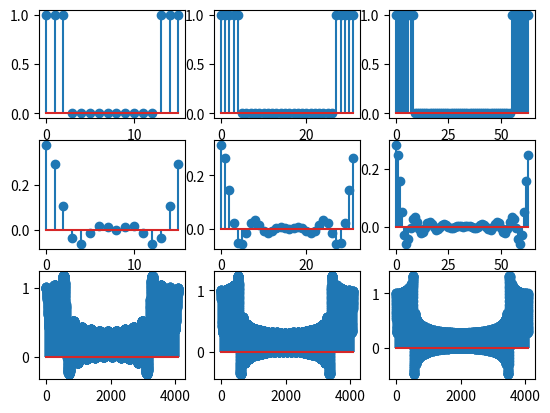

Python code for this plot:
import matplotlib.pyplot as plt
import numpy as np
from scipy import signal


fc = 2000
fe = 16000
N = [16, 32, 64]
B = 4096

m = [fc * n / fe for n in N]
k = [2 * n / fe for n in m]

H = [[], [], []]
H[0] = [1 if n <= m[0] or N[0] - n - 1 <= m[0] else 0 for n in range(N[0])]
H[1] = [1 if n <= m[1] or N[1] - n - 1 <= m[1] else 0 for n in range(N[1])]
H[2] = [1 if n <= m[2] or N[2] - n - 1 <= m[2] else 0 for n in range(N[2])]

h = [[], [], []]
h[0] = np.fft.ifft(H[0])
h[1] = np.fft.ifft(H[1])
h[2] = np.fft.ifft(H[2])

hz = [[], [], []]
hz[0] = [h[0][i] if i < len(h[0]) else 0 for i in range(B)]
hz[1] = [h[1][i] if i < len(h[1]) else 0 for i in range(B)]
hz[2] = [h[2][i] if i < len(h[2]) else 0 for i in range(B)]

Hz = [[], [], []]
Hz[0] = np.fft.fft(hz[0])
Hz[1] = np.fft.fft(hz[1])
Hz[2] = np.fft.fft(hz[2])

fig, axs = plt.subplots(3, 3)
axs[0][0].stem(range(N[0]), H[0])
axs[1][0].stem(range(N[0]), h[0].real)
axs[2][0].stem(range(B),    Hz[0].real)

axs[0][1].stem(range(N[1]), H[1])
axs[1][1].stem(range(N[1]), h[1].real)
axs[2][1].stem(range(B),    Hz[1].real)

axs[0][2].stem(range(N[2]), H[2])
axs[1][2].stem(range(N[2]), h[2].real)
axs[2][2].stem(range(B),    Hz[2].real)
plt.show()
